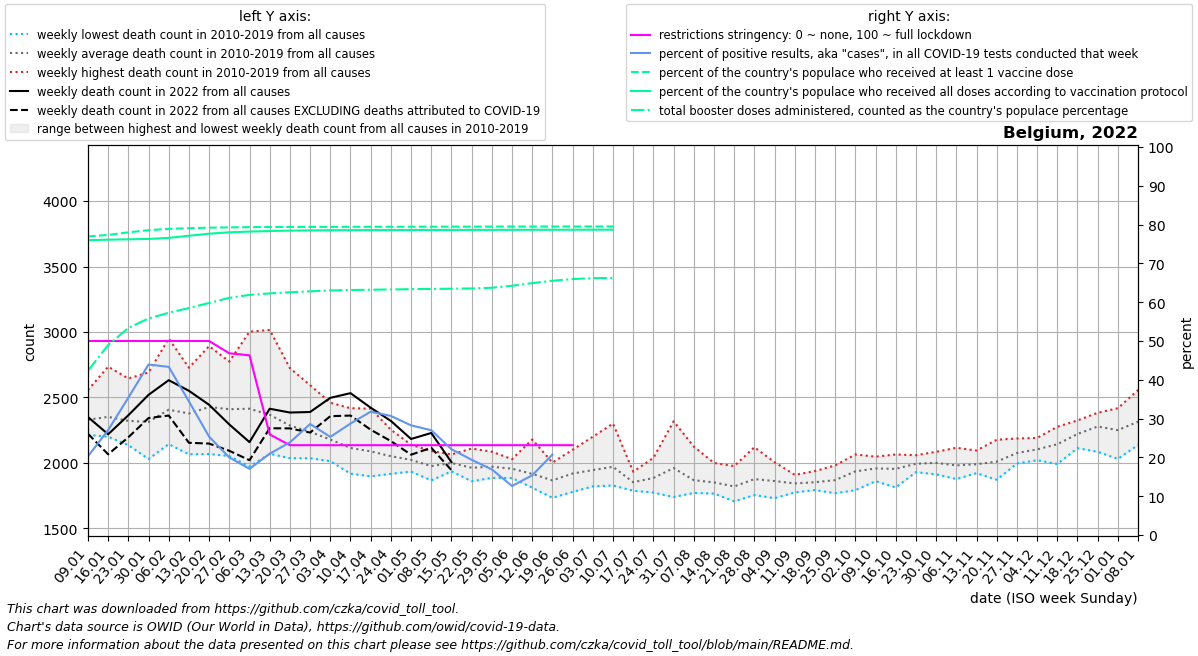

The table this chart was drawn from, first rows:
date, location, time_unit, time, deaths_2010_all_ages, deaths_2011_all_ages, deaths_2012_all_ages, deaths_2013_all_ages, deaths_2014_all_ages, deaths_2015_all_ages, deaths_2016_all_ages, deaths_2017_all_ages, deaths_2018_all_ages, deaths_2019_all_ages, deaths_2020_all_ages, deaths_2021_all_ages, deaths_2022_all_ages, new_deaths, new_cases_smoothed, new_tests_smoothed, positive_test_percent, stringency_index, people_vaccinated, people_fully_vaccinated
2022-01-09, Belgium, weekly, 1, 2280, 2334, 2286, 2236, 2214, 2461, 2244, 2557, 2382, 2308, 2234, 2481, 2351, 128.0, 109969, 539141, 20.28, 50.0, 8949619, 8836982
2022-01-16, Belgium, weekly, 2, 2352, 2323, 2218, 2267, 2200, 2525, 2234, 2735, 2317, 2347, 2388, 2408, 2219, 153.0, 164848, 609734, 27.05, 50.0, 8995162, 8852806
2022-01-23, Belgium, weekly, 3, 2303, 2191, 2232, 2238, 2136, 2526, 2295, 2645, 2336, 2312, 2314, 2443, 2364, 168.0, 256341, 721204, 35.4, 50.0, 9072213, 8863274
2022-01-30, Belgium, weekly, 4, 2226, 2030, 2233, 2444, 2090, 2510, 2263, 2691, 2253, 2395, 2204, 2446, 2520, 177.0, 358370, 816309, 43.94, 50.0, 9138042, 8875101
2022-02-06, Belgium, weekly, 5, 2248, 2144, 2358, 2576, 2190, 2644, 2180, 2950, 2355, 2421, 2356, 2283, 2632, 270.0, 271567, 627236, 43.33, 50.0, 9175689, 8907698
2022-02-13, Belgium, weekly, 6, 2151, 2066, 2445, 2448, 2225, 2727, 2127, 2691, 2353, 2544, 2169, 2231, 2551, 397.0, 148456, 428437, 34.44, 50.0, 9196699, 8969600
2022-02-20, Belgium, weekly, 7, 2260, 2068, 2717, 2444, 2167, 2892, 2121, 2631, 2565, 2409, 2307, 2322, 2444, 296.0, 83431, 327981, 25.33, 50.0, 9211805, 9032211
2022-02-27, Belgium, weekly, 8, 2210, 2053, 2770, 2435, 2196, 2774, 2230, 2389, 2628, 2418, 2301, 2147, 2294, 201.0, 54794, 273587, 19.99, 46.83, 9222363, 9074626
2022-03-06, Belgium, weekly, 9, 2116, 1972, 2650, 2549, 2131, 2643, 2336, 2315, 3002, 2428, 2249, 2021, 2159, 138.0, 40550, 238248, 17.04, 46.3, 9228134, 9095558
2022-03-13, Belgium, weekly, 10, 2144, 2144, 2480, 2572, 2070, 2457, 2264, 2138, 3016, 2389, 2212, 2171, 2414, 149.0, 50607, 241145, 20.96, 25.93, 9232040, 9111465
2022-03-20, Belgium, weekly, 11, 2092, 2077, 2427, 2343, 2198, 2380, 2248, 2036, 2724, 2335, 2234, 2108, 2385, 121.0, 62499, 261631, 23.87, 23.15, 9234211, 9124272
2022-03-27, Belgium, weekly, 12, 2036, 2049, 2162, 2364, 2152, 2380, 2364, 2106, 2594, 2167, 2554, 2115, 2389, 157.0, 76947, 268999, 28.61, 23.15, 9235738, 9131029
2022-04-03, Belgium, weekly, 13, 2024, 2014, 2206, 2365, 2048, 2270, 2273, 2068, 2460, 2063, 3198, 2230, 2497, 140.0, 68673, 271568, 25.29, 23.15, 9237127, 9136233
2022-04-10, Belgium, weekly, 14, 1918, 1936, 2099, 2418, 2175, 2163, 2080, 1969, 2203, 2183, 4021, 2219, 2533, 171.0, 68709, 239405, 28.72, 23.15, 9238071, 9138503
2022-04-17, Belgium, weekly, 15, 1948, 1898, 2122, 2415, 2028, 2218, 2160, 1954, 2175, 1969, 4292, 2173, 2422, 168.0, 59407, 187519, 31.79, 23.15, 9238904, 9139725
2022-04-24, Belgium, weekly, 16, 1929, 2046, 2110, 2254, 1920, 2152, 2049, 1917, 2044, 2095, 3703, 2222, 2321, 154.0, 44318, 144537, 30.69, 23.15, 9239807, 9141215
2022-05-01, Belgium, weekly, 17, 1956, 1934, 2027, 2139, 2017, 2087, 1996, 2079, 1953, 2046, 3039, 2211, 2183, 120.0, 40034, 142177, 28.25, 23.15, 9240901, 9142773
2022-05-08, Belgium, weekly, 18, 1894, 1882, 2091, 1940, 1892, 2005, 2087, 2091, 1867, 2011, 2429, 2265, 2229, 113.0, 36196, 134256, 27.01, 23.15, 9241878, 9143841
2022-05-15, Belgium, weekly, 19, 1967, 1962, 2020, 1960, 1936, 2063, 2065, 2009, 1980, 2034, 2390, 2079, 2006, 61.0, 29236, 132184, 22.11, 23.15, 9242967, 9144796
2022-05-22, Belgium, weekly, 20, 1989, 1872, 1879, 1988, 2000, 1976, 1926, 2110, 1860, 2034, 2042, 2030, , 62.0, 21982, 112679, 19.39, 23.15, 9244003, 9145770
2022-05-29, Belgium, weekly, 21, 1886, 1959, 2086, 1984, 1948, 1950, 1946, 2009, 1951, 1995, 2082, 1997, , 52.0, 14135, 84011, 16.9, 23.15, 9244946, 9146702
2022-06-05, Belgium, weekly, 22, 2029, 1997, 1904, 2017, 1957, 1905, 1885, 1981, 1953, 1933, 1983, 1989, , 41.0, 9719, 76443, 12.64, 23.15, 9245910, 9147766
2022-06-12, Belgium, weekly, 23, 1882, 1870, 1897, 2179, 1948, 1942, 1856, 1815, 1811, 1966, 1799, 1881, , 48.0, 10924, 70972, 15.39, 23.15, 9246670, 9148679
2022-06-19, Belgium, weekly, 24, 1736, 1888, 1845, 1999, 1898, 2003, 1851, 1868, 1734, 1847, 1899, 1969, , 40.0, 16417, 79163, 20.73, 23.15, 9247351, 9149698
2022-06-26, Belgium, weekly, 25, 1961, 1832, 1902, 2032, 1853, 1900, 1920, 2101, 1779, 1913, 1822, 1781, , 27.0, 22000, , , 23.15, 9247990, 9150687
2022-07-03, Belgium, weekly, 26, 2200, 2037, 2016, 1850, 1865, 1888, 1846, 1821, 1950, 1980, 1968, 1928, , 35.0, 31700, , , , 9248607, 9151584
2022-07-10, Belgium, weekly, 27, 2063, 1970, 1864, 1828, 1867, 2301, 1899, 1901, 2080, 1935, 1768, 1825, , 59.0, 24146, , , , 9248938, 9151938
2022-07-17, Belgium, weekly, 28, 1871, 1798, 1816, 1882, 1853, 1908, 1933, 1847, 1833, 1788, 1682, 1912, , , , , , , , 
2022-07-24, Belgium, weekly, 29, 1842, 1790, 1774, 1883, 2039, 1797, 2030, 1827, 1988, 1882, 1859, 2003, , , , , , , , 
2022-07-31, Belgium, weekly, 30, 1752, 1777, 2041, 2061, 1999, 1740, 1917, 1897, 2107, 2318, 1810, 1887, , , , , , , , 
2022-08-07, Belgium, weekly, 31, 1785, 1931, 1771, 1867, 1905, 1777, 1801, 1808, 2125, 1916, 1947, 1880, , , , , , , , 
2022-08-14, Belgium, weekly, 32, 1816, 1878, 1834, 1796, 1815, 1997, 1788, 1826, 2000, 1766, 2046, 1896, , , , , , , , 
2022-08-21, Belgium, weekly, 33, 1853, 1770, 1838, 1761, 1707, 1852, 1976, 1784, 1887, 1777, 2882, 1840, , , , , , , , 
2022-08-28, Belgium, weekly, 34, 1798, 1858, 1954, 1866, 1783, 1755, 2120, 1951, 1824, 1859, 2215, 1864, , , , , , , , 
2022-09-04, Belgium, weekly, 35, 1804, 1856, 1731, 1806, 1881, 1919, 1866, 1924, 1825, 2006, 1879, 1959, , , , , , , , 
2022-09-11, Belgium, weekly, 36, 1826, 1832, 1790, 1857, 1893, 1775, 1835, 1883, 1909, 1838, 1891, 2017, , , , , , , , 
2022-09-18, Belgium, weekly, 37, 1911, 1822, 1845, 1793, 1837, 1917, 1938, 1823, 1811, 1833, 1825, 1899, , , , , , , , 
2022-09-25, Belgium, weekly, 38, 1981, 1819, 1788, 1774, 1912, 1844, 1769, 1908, 1970, 1923, 2004, 1890, , , , , , , , 
2022-10-02, Belgium, weekly, 39, 1952, 2015, 1996, 2065, 1792, 1932, 1906, 1963, 1831, 1906, 1916, 1946, , , , , , , , 
2022-10-09, Belgium, weekly, 40, 1955, 1891, 2015, 2010, 1861, 1973, 1904, 1955, 1965, 2048, 1920, 2057, , , , , , , , 
2022-10-16, Belgium, weekly, 41, 1813, 1914, 1965, 1875, 1882, 2019, 2065, 2059, 2006, 1951, 2060, 2226, , , , , , , , 
2022-10-23, Belgium, weekly, 42, 1950, 1930, 2050, 2054, 1930, 2059, 2041, 2007, 1957, 1961, 2157, 2339, , , , , , , , 
2022-10-30, Belgium, weekly, 43, 2005, 2085, 2018, 1975, 1967, 2038, 2025, 1913, 1918, 2065, 2629, 2331, , , , , , , , 
2022-11-06, Belgium, weekly, 44, 1955, 2116, 2007, 1877, 1942, 2095, 2088, 1892, 1907, 1935, 3282, 2285, , , , , , , , 
2022-11-13, Belgium, weekly, 45, 1972, 1937, 2095, 1948, 1922, 1951, 2093, 1939, 2049, 2001, 3689, 2384, , , , , , , , 
2022-11-20, Belgium, weekly, 46, 1925, 2077, 2030, 1872, 1976, 1934, 2177, 2078, 2017, 2014, 3432, 2407, , , , , , , , 
2022-11-27, Belgium, weekly, 47, 1996, 2027, 2079, 2110, 2024, 2020, 2143, 2114, 2060, 2187, 3179, 2492, , , , , , , , 
2022-12-04, Belgium, weekly, 48, 2147, 2159, 2061, 2040, 2105, 2021, 2191, 2080, 2107, 2122, 2893, 2734, , , , , , , , 
2022-12-11, Belgium, weekly, 49, 2172, 2182, 2152, 2013, 2088, 1992, 2221, 2276, 2173, 2161, 2704, 2610, , , , , , , , 
2022-12-18, Belgium, weekly, 50, 2288, 2203, 2184, 2145, 2285, 2113, 2221, 2325, 2233, 2213, 2780, 2542, , , , , , , , 
2022-12-25, Belgium, weekly, 51, 2312, 2383, 2292, 2189, 2326, 2085, 2321, 2272, 2263, 2337, 2736, 2435, , , , , , , , 
2023-01-01, Belgium, weekly, 52, 2311, 2321, 2203, 2190, 2279, 2031, 2418, 2350, 2251, 2152, 2617, 2455, , , , , , , , 
2023-01-08, Belgium, weekly, 1, 2334, 2286, 2236, 2214, 2461, 2138, 2557, 2382, 2308, 2234, 2445, 2351, , , , , , , , 
